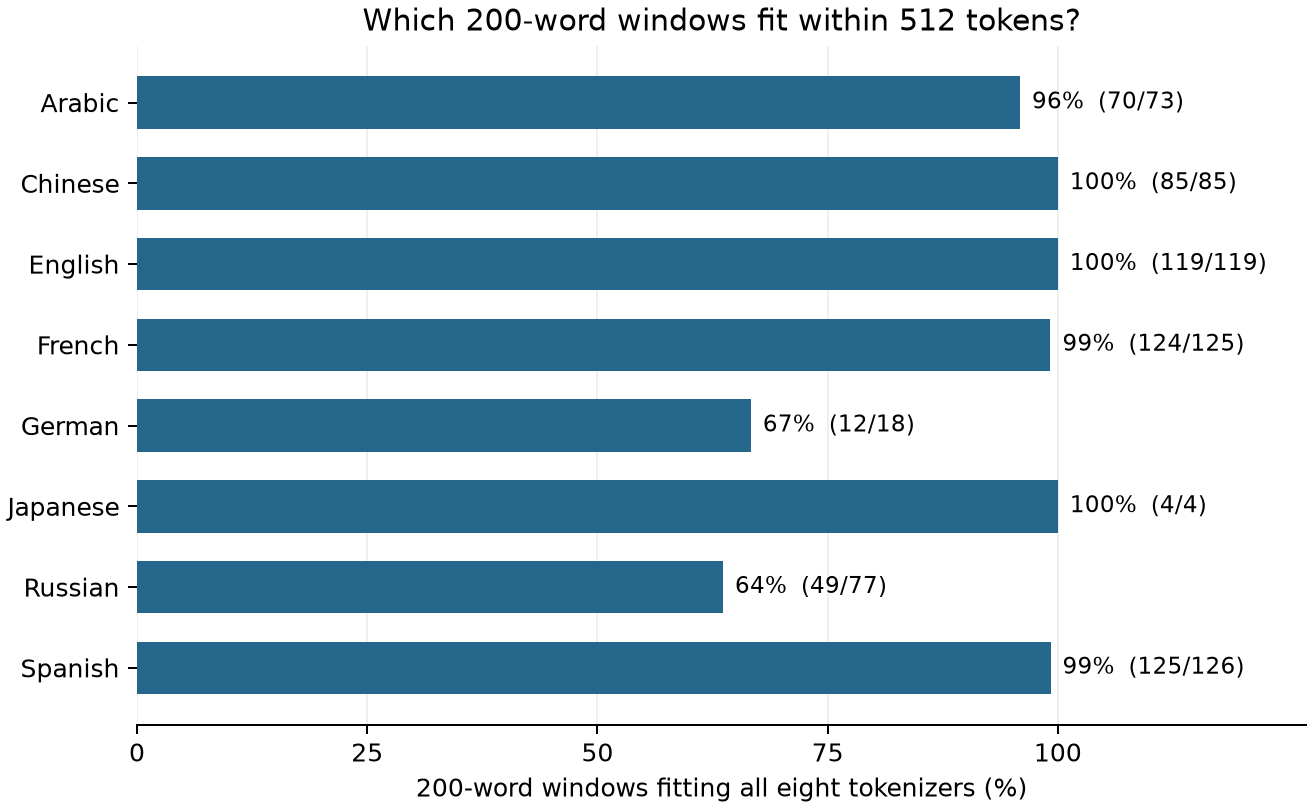

Data behind this chart, as committed beside it:
language, editions, windows, all_fit_512, all_fit_native, maximum_tokens
ar, 10, 73, 70, 73, 565
de, 11, 18, 12, 18, 625
en, 27, 119, 119, 119, 491
es, 21, 126, 125, 126, 533
fr, 24, 125, 124, 125, 539
ja, 2, 4, 4, 4, 368
ru, 12, 77, 49, 77, 567
zh, 14, 85, 85, 85, 405
